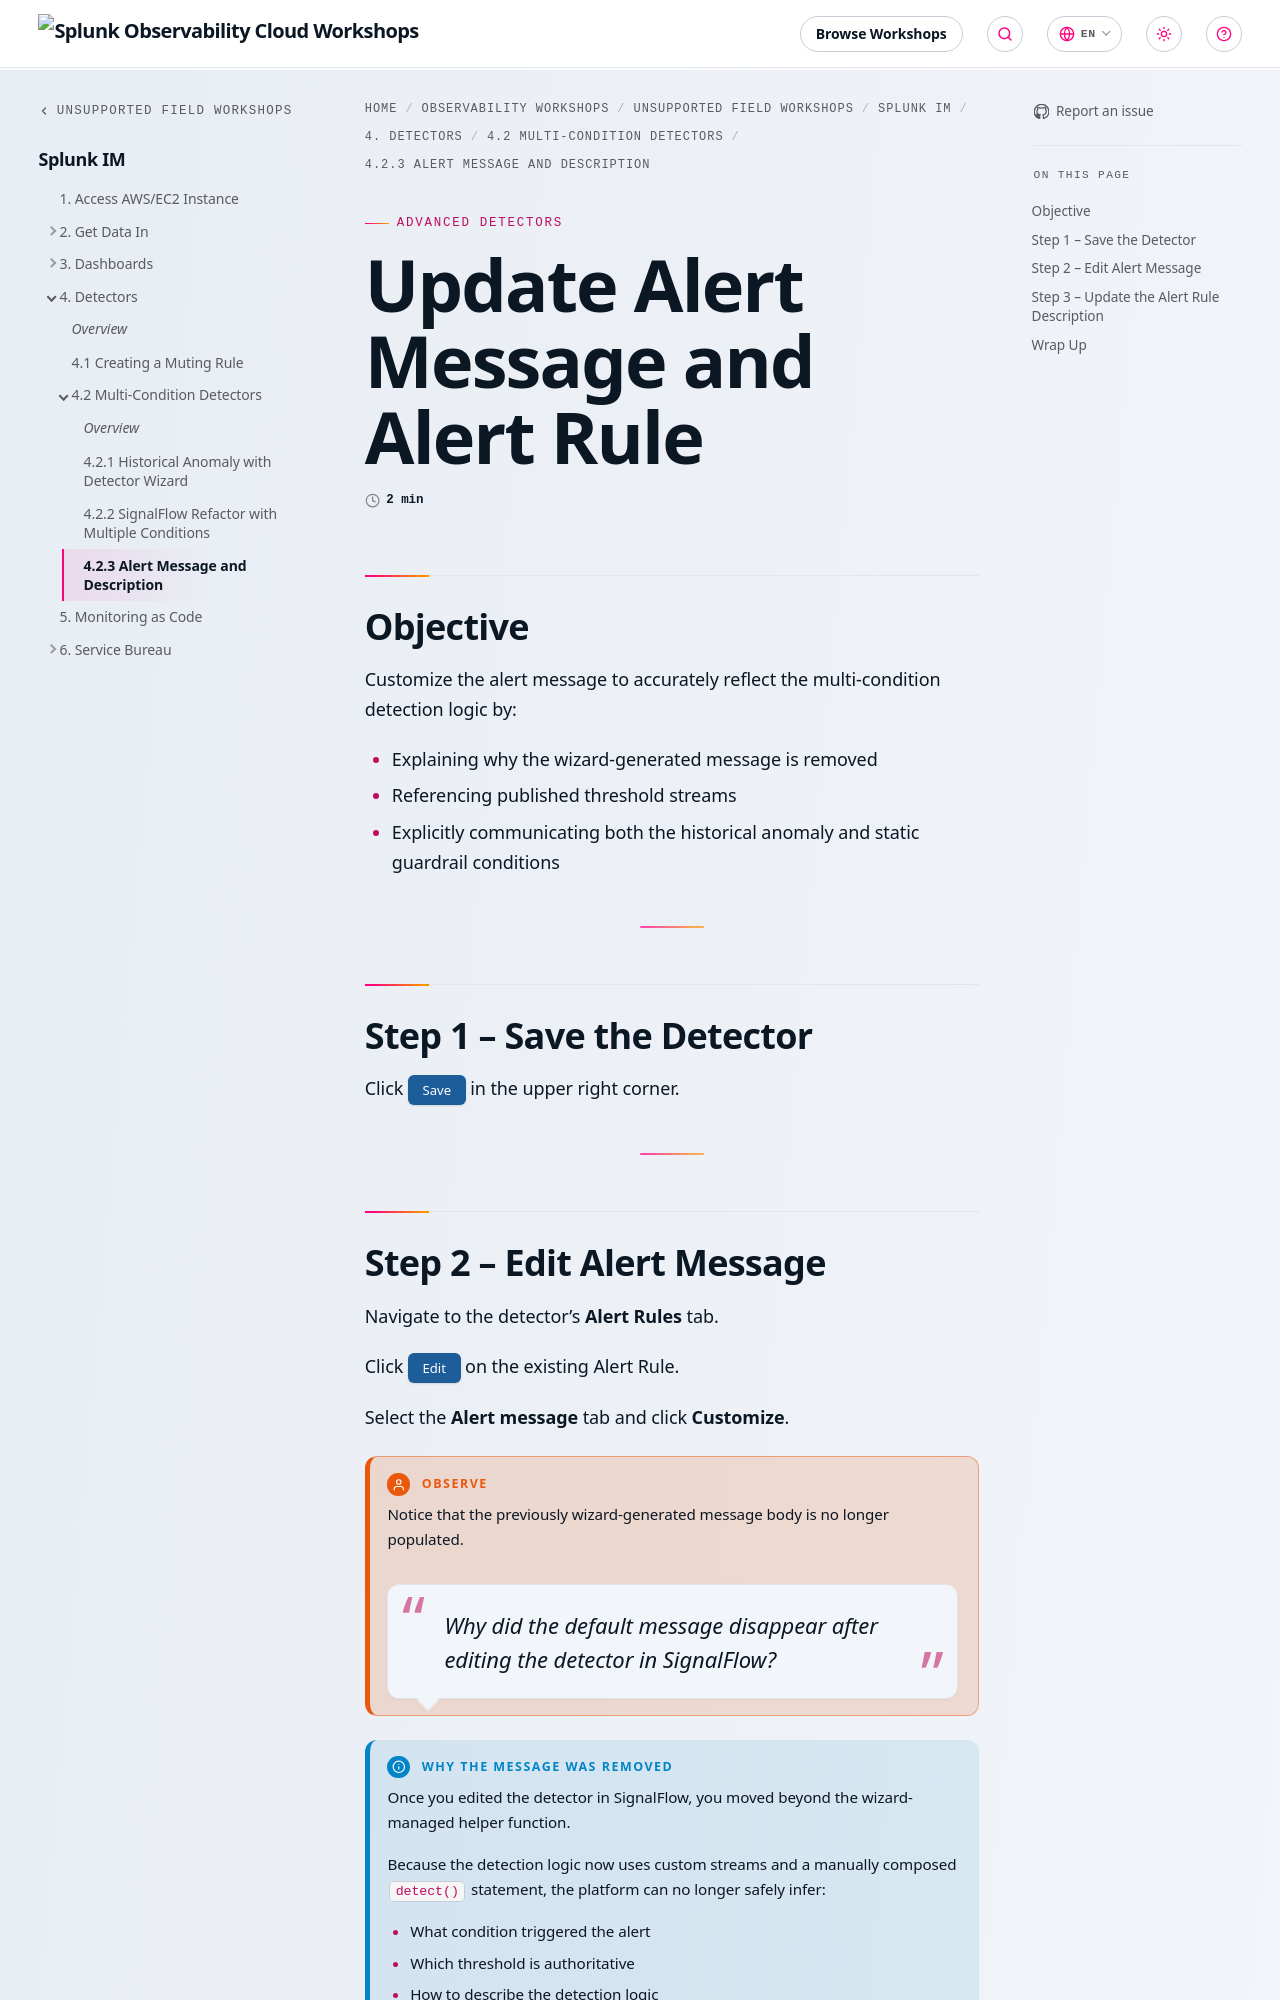

repository: splunk/observability-workshop · page: en/unsupported-field-workshops/1-imt/detectors/advanced-detectors/update-message/index.html · generator: mkdocs

---
title: Update Alert Message and Alert Rule
linkTitle: 4.2.3 Alert Message and Description
weight: 4
---

## Objective

Customize the alert message to accurately reflect the multi-condition detection logic by:

- Explaining why the wizard-generated message is removed
- Referencing published threshold streams
- Explicitly communicating both the historical anomaly and static guardrail conditions

---

## Step 1 – Save the Detector

Click {{% button style="blue" %}}Save{{% /button %}} in the upper right corner.

---
